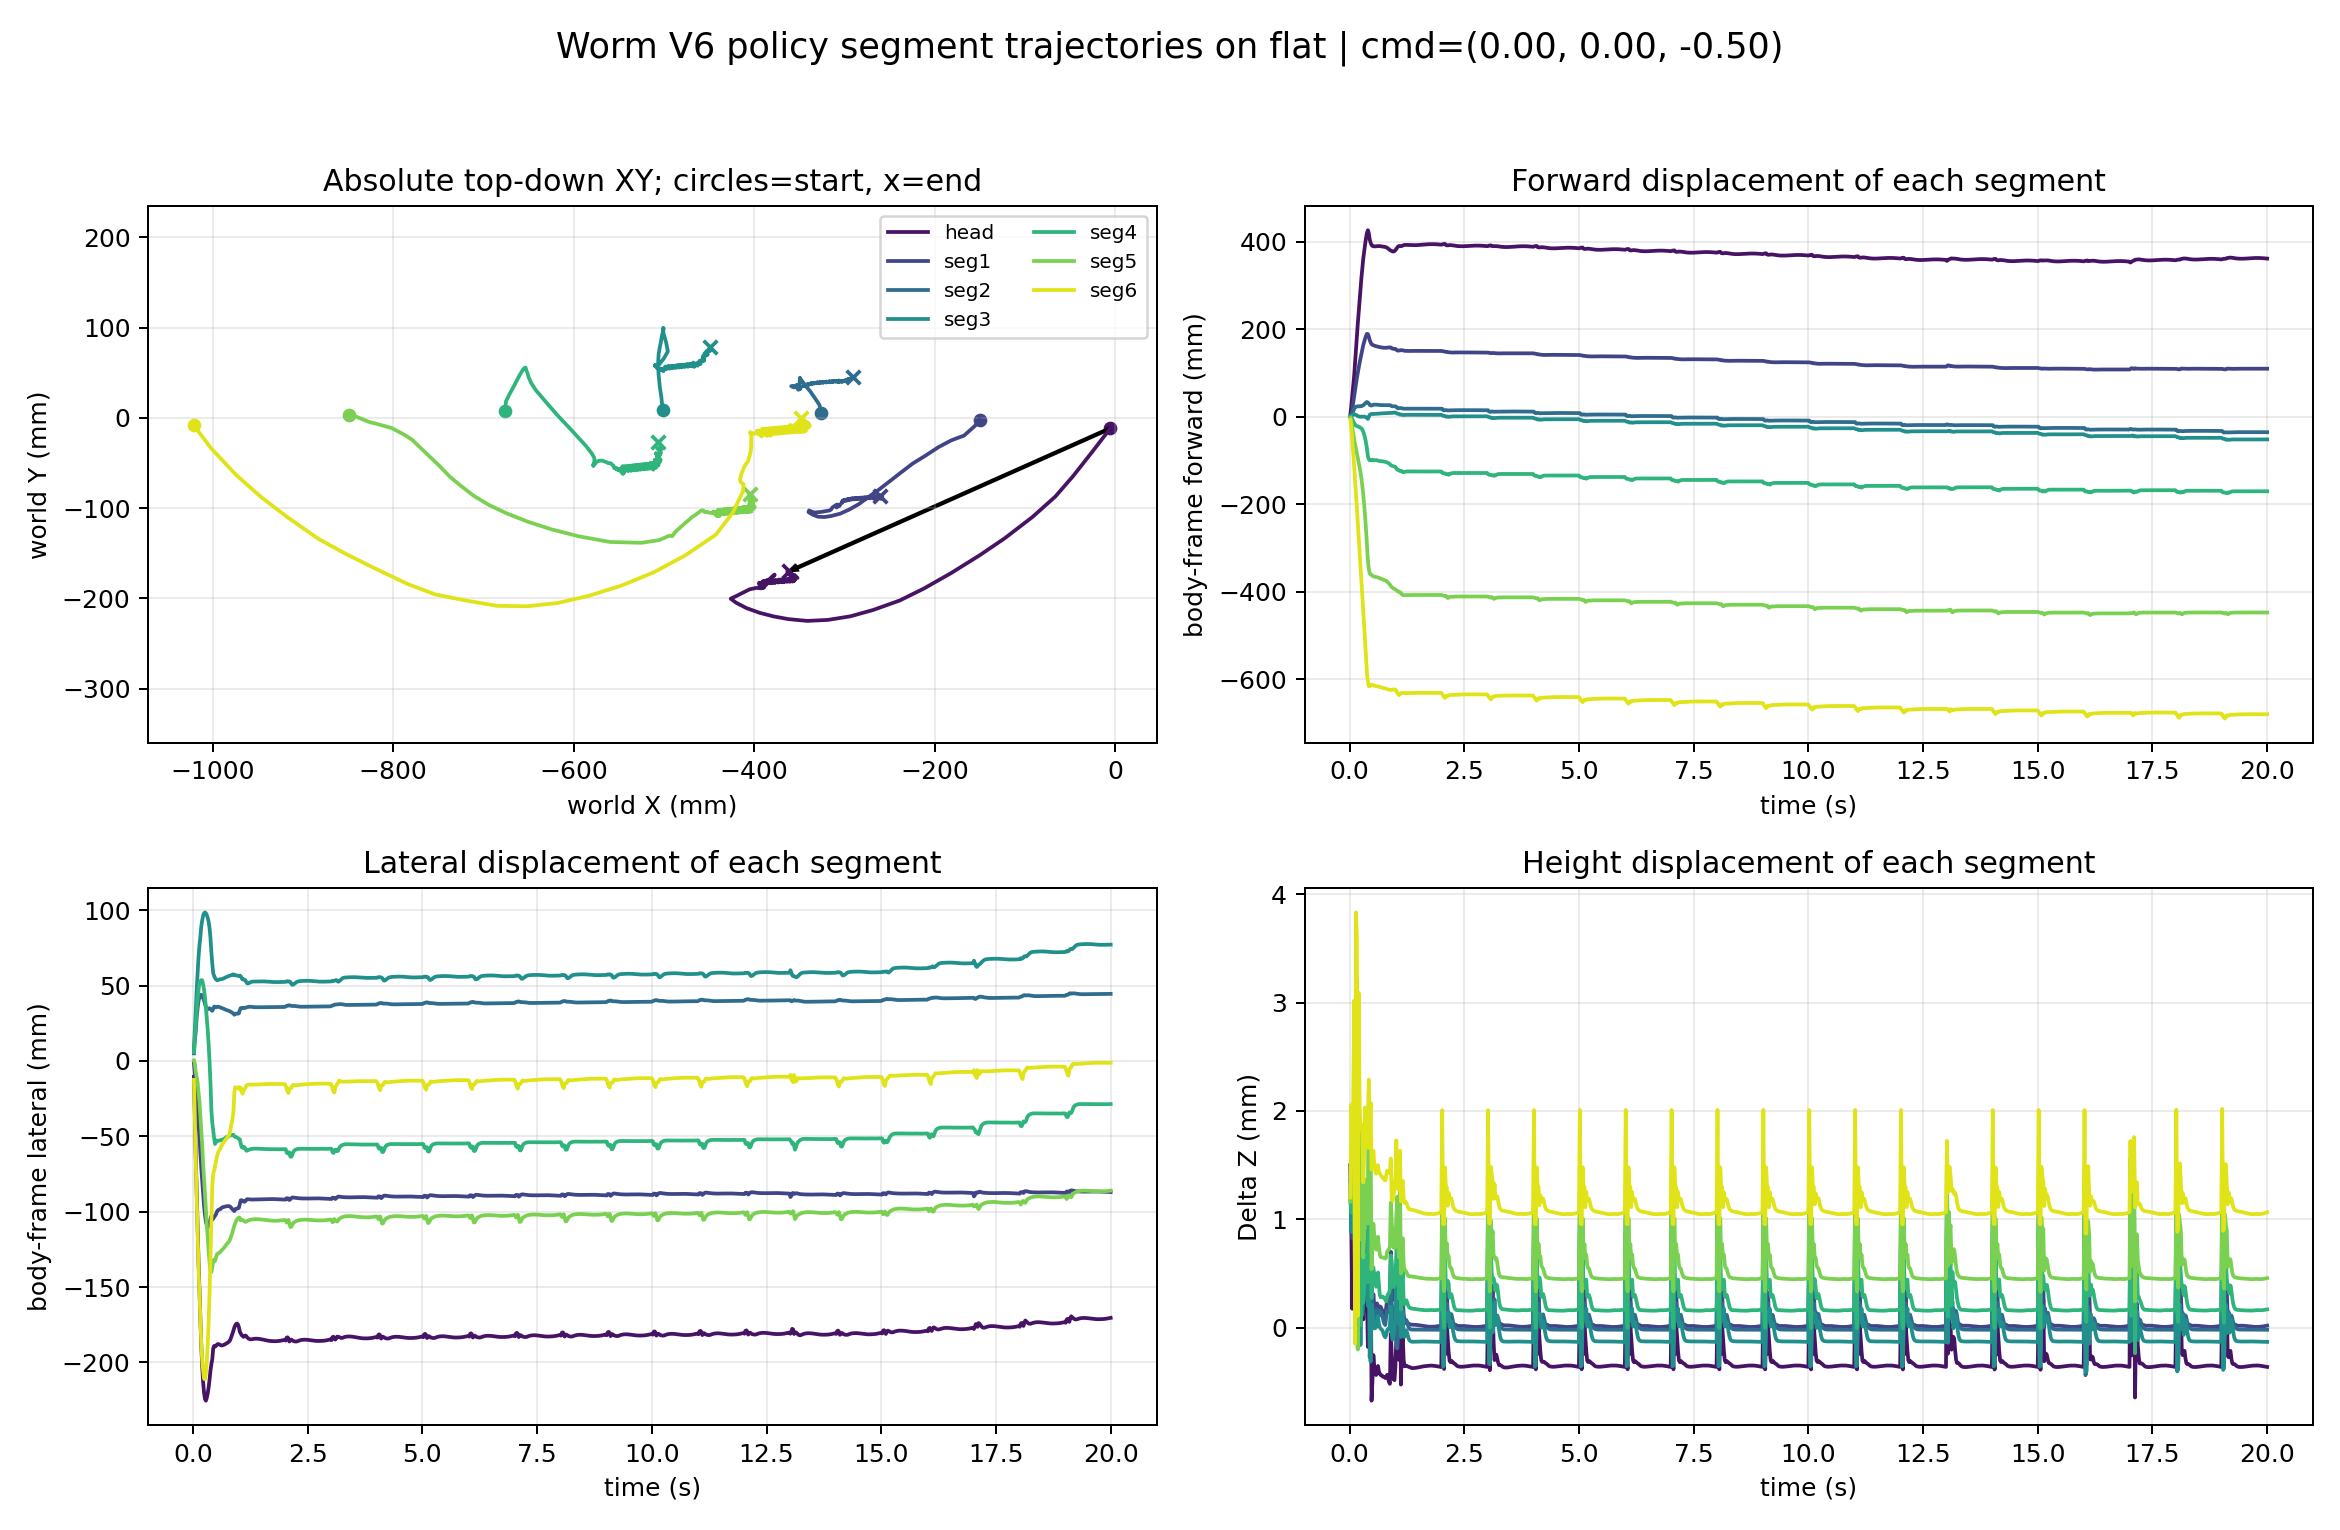

Values plotted in this chart, from the file beside it:
time_s, segment_index, segment_label, world_x_m, world_y_m, world_z_m, relative_forward_m, relative_lateral_m, relative_z_m
0.02, 0, head, -0.005345, -0.01161, 0.08886, 0.006729, -0.01055, 0.001502
0.02, 1, seg1, -0.1502, -0.001874, 0.08732, 0.0006257, -0.001472, 0.001489
0.02, 2, seg2, -0.3256, 0.00546, 0.0872, 0.0005336, 0.005049, 0.001367
0.02, 3, seg3, -0.5012, 0.008276, 0.08709, 0.0006566, 0.007004, 0.001264
0.02, 4, seg4, -0.6761, 0.008042, 0.08702, -1.2208702055005147e-05, 0.00585, 0.00119
0.02, 5, seg5, -0.8494, 0.003541, 0.087, -0.002233, 0.0003842, 0.001163
0.02, 6, seg6, -1.021, -0.008414, 0.08704, -0.006531, -0.01255, 0.001202
0.04, 0, head, -0.02439, -0.03634, 0.08825, 0.02567, -0.03537, 0.0008912
0.04, 1, seg1, -0.1553, -0.008869, 0.08683, 0.005712, -0.00849, 0.0009983
0.04, 2, seg2, -0.3276, 0.01436, 0.08671, 0.002576, 0.01394, 0.0008812
0.04, 3, seg3, -0.5027, 0.02244, 0.08672, 0.002196, 0.02116, 0.0008865
0.04, 4, seg4, -0.6749, 0.01851, 0.08689, -0.00116, 0.01633, 0.001061
0.04, 5, seg5, -0.8409, 0.001378, 0.08729, -0.01067, -0.00174, 0.001454
0.04, 6, seg6, -1.002, -0.03375, 0.08789, -0.02574, -0.0378, 0.002059
0.06, 0, head, -0.04646, -0.06436, 0.08753, 0.04761, -0.06348, 0.0001747
0.06, 1, seg1, -0.1674, -0.01959, 0.08665, 0.01774, -0.01927, 0.000821
0.06, 2, seg2, -0.3313, 0.01999, 0.087, 0.006326, 0.01956, 0.001173
0.06, 3, seg3, -0.5045, 0.03432, 0.08715, 0.004027, 0.03303, 0.001321
0.06, 4, seg4, -0.671, 0.02629, 0.08732, -0.005024, 0.02413, 0.001491
0.06, 5, seg5, -0.827, -0.004299, 0.08752, -0.02458, -0.007354, 0.001687
0.06, 6, seg6, -0.9741, -0.06297, 0.08759, -0.0533, -0.06689, 0.001755
0.08, 0, head, -0.06638, -0.08728, 0.08851, 0.06742, -0.0865, 0.001153
0.08, 1, seg1, -0.1816, -0.02492, 0.08701, 0.03195, -0.02466, 0.001185
0.08, 2, seg2, -0.3376, 0.02922, 0.08685, 0.0127, 0.02875, 0.001023
0.08, 3, seg3, -0.5058, 0.04833, 0.08675, 0.005456, 0.04704, 0.0009193
0.08, 4, seg4, -0.6658, 0.03577, 0.08694, -0.01012, 0.03362, 0.001103
0.08, 5, seg5, -0.8139, -0.007764, 0.08736, -0.03776, -0.01076, 0.001521
0.08, 6, seg6, -0.9465, -0.08749, 0.08791, -0.08102, -0.09129, 0.002074
0.1, 0, head, -0.09165, -0.1098, 0.08911, 0.09259, -0.1092, 0.001754
0.1, 1, seg1, -0.1958, -0.03242, 0.08748, 0.04604, -0.03222, 0.001657
0.1, 2, seg2, -0.3429, 0.03546, 0.08723, 0.018, 0.03497, 0.001402
0.1, 3, seg3, -0.5064, 0.05968, 0.08714, 0.00607, 0.05838, 0.001313
0.1, 4, seg4, -0.6618, 0.04371, 0.08744, -0.01415, 0.04158, 0.001605
0.1, 5, seg5, -0.8015, -0.01129, 0.08805, -0.05015, -0.01423, 0.002212
0.1, 6, seg6, -0.9172, -0.1099, 0.08885, -0.1104, -0.1136, 0.003016
0.12, 0, head, -0.1223, -0.1333, 0.08815, 0.1231, -0.1328, 0.0007945
0.12, 1, seg1, -0.2107, -0.04218, 0.08698, 0.06094, -0.04205, 0.001155
0.12, 2, seg2, -0.3464, 0.04024, 0.08694, 0.02153, 0.03973, 0.001113
0.12, 3, seg3, -0.5058, 0.07022, 0.0866, 0.005541, 0.06893, 0.0007666
0.12, 4, seg4, -0.6585, 0.04946, 0.08627, -0.01739, 0.04735, 0.0004386
0.12, 5, seg5, -0.7886, -0.01807, 0.08601, -0.06306, -0.02095, 0.0001809
0.12, 6, seg6, -0.8829, -0.1339, 0.08569, -0.1448, -0.1374, -0.0001486
0.14, 0, head, -0.1502, -0.1523, 0.08854, 0.1509, -0.1519, 0.001183
0.14, 1, seg1, -0.2242, -0.05051, 0.08669, 0.07441, -0.05044, 0.0008681
0.14, 2, seg2, -0.3483, 0.0428, 0.08632, 0.02337, 0.04229, 0.0004926
0.14, 3, seg3, -0.5045, 0.07781, 0.08636, 0.004296, 0.07652, 0.0005327
0.14, 4, seg4, -0.6558, 0.05384, 0.087, -0.02002, 0.05174, 0.001172
0.14, 5, seg5, -0.7795, -0.0237, 0.08817, -0.07222, -0.02654, 0.00234
0.14, 6, seg6, -0.8541, -0.1498, 0.08967, -0.1737, -0.1532, 0.003832
0.16, 0, head, -0.182, -0.1721, 0.08756, 0.1827, -0.1718, 0.0002045
0.16, 1, seg1, -0.2383, -0.06133, 0.08675, 0.08849, -0.06132, 0.0009263
0.16, 2, seg2, -0.3484, 0.04286, 0.08741, 0.02355, 0.04234, 0.001586
0.16, 3, seg3, -0.5034, 0.08362, 0.08794, 0.003151, 0.08234, 0.002109
0.16, 4, seg4, -0.6549, 0.0547, 0.08848, -0.02097, 0.05261, 0.00265
0.16, 5, seg5, -0.7691, -0.03365, 0.08905, -0.0827, -0.03645, 0.003213
0.16, 6, seg6, -0.8196, -0.167, 0.08945, -0.2083, -0.1702, 0.003612
0.18, 0, head, -0.212, -0.1891, 0.08766, 0.2126, -0.189, 0.0002968
0.18, 1, seg1, -0.2505, -0.07088, 0.08649, 0.1007, -0.07093, 0.0006587
0.18, 2, seg2, -0.3492, 0.04454, 0.08642, 0.02434, 0.04402, 0.0005958
0.18, 3, seg3, -0.5022, 0.09055, 0.086, 0.00203, 0.08927, 0.0001707
... 6,940 more rows
